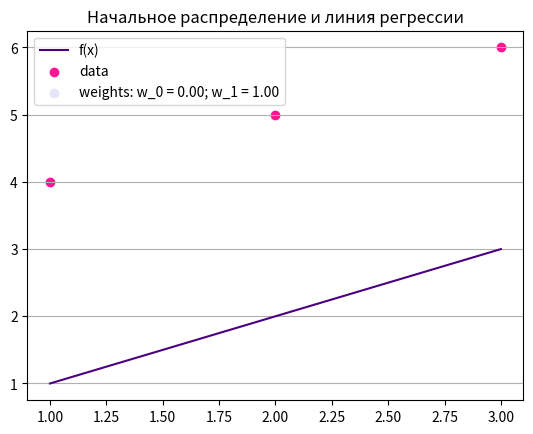

Generate this figure with matplotlib:
import numpy as np

import matplotlib.pyplot as plt
import seaborn as sns


class PlotData:

    def __init__(self, x, y, weights=[0, 0]):
        """
        weights: array(float), weights = [w_0, w_1]
        model: callable, in this case: f(x) = w_0 + w_1 * x
        """
        self.x = np.array(x)
        self.y = np.array(y)
        self.weights = weights
        self.model = np.vectorize(lambda x: self.weights[0] + self.weights[1] * x)

    def plot_data(self, weights=None):
        
        self.weights = weights if weights else self.weights
        model = self.model(self.x)

        if sum(self.weights) != 0:
            plt.plot(self.x, model, color='indigo', label='f(x)')
        
        plt.scatter(self.x, self.y, color='deeppink', label='data')
        plt.scatter([], [], label=f'weights: w_0 = {self.weights[0]:.2f}; w_1 = {self.weights[1]:.2f}', color='lavender')

        plt.title('Начальное распределение и линия регрессии')

        plt.legend()
        plt.grid(axis='y')
        plt.show()


if __name__ == '__main__':

    x = [1, 2, 3]
    y = [4, 5, 6]

    test = PlotData(x, y)
    test.plot_data(weights=[0, 1])
